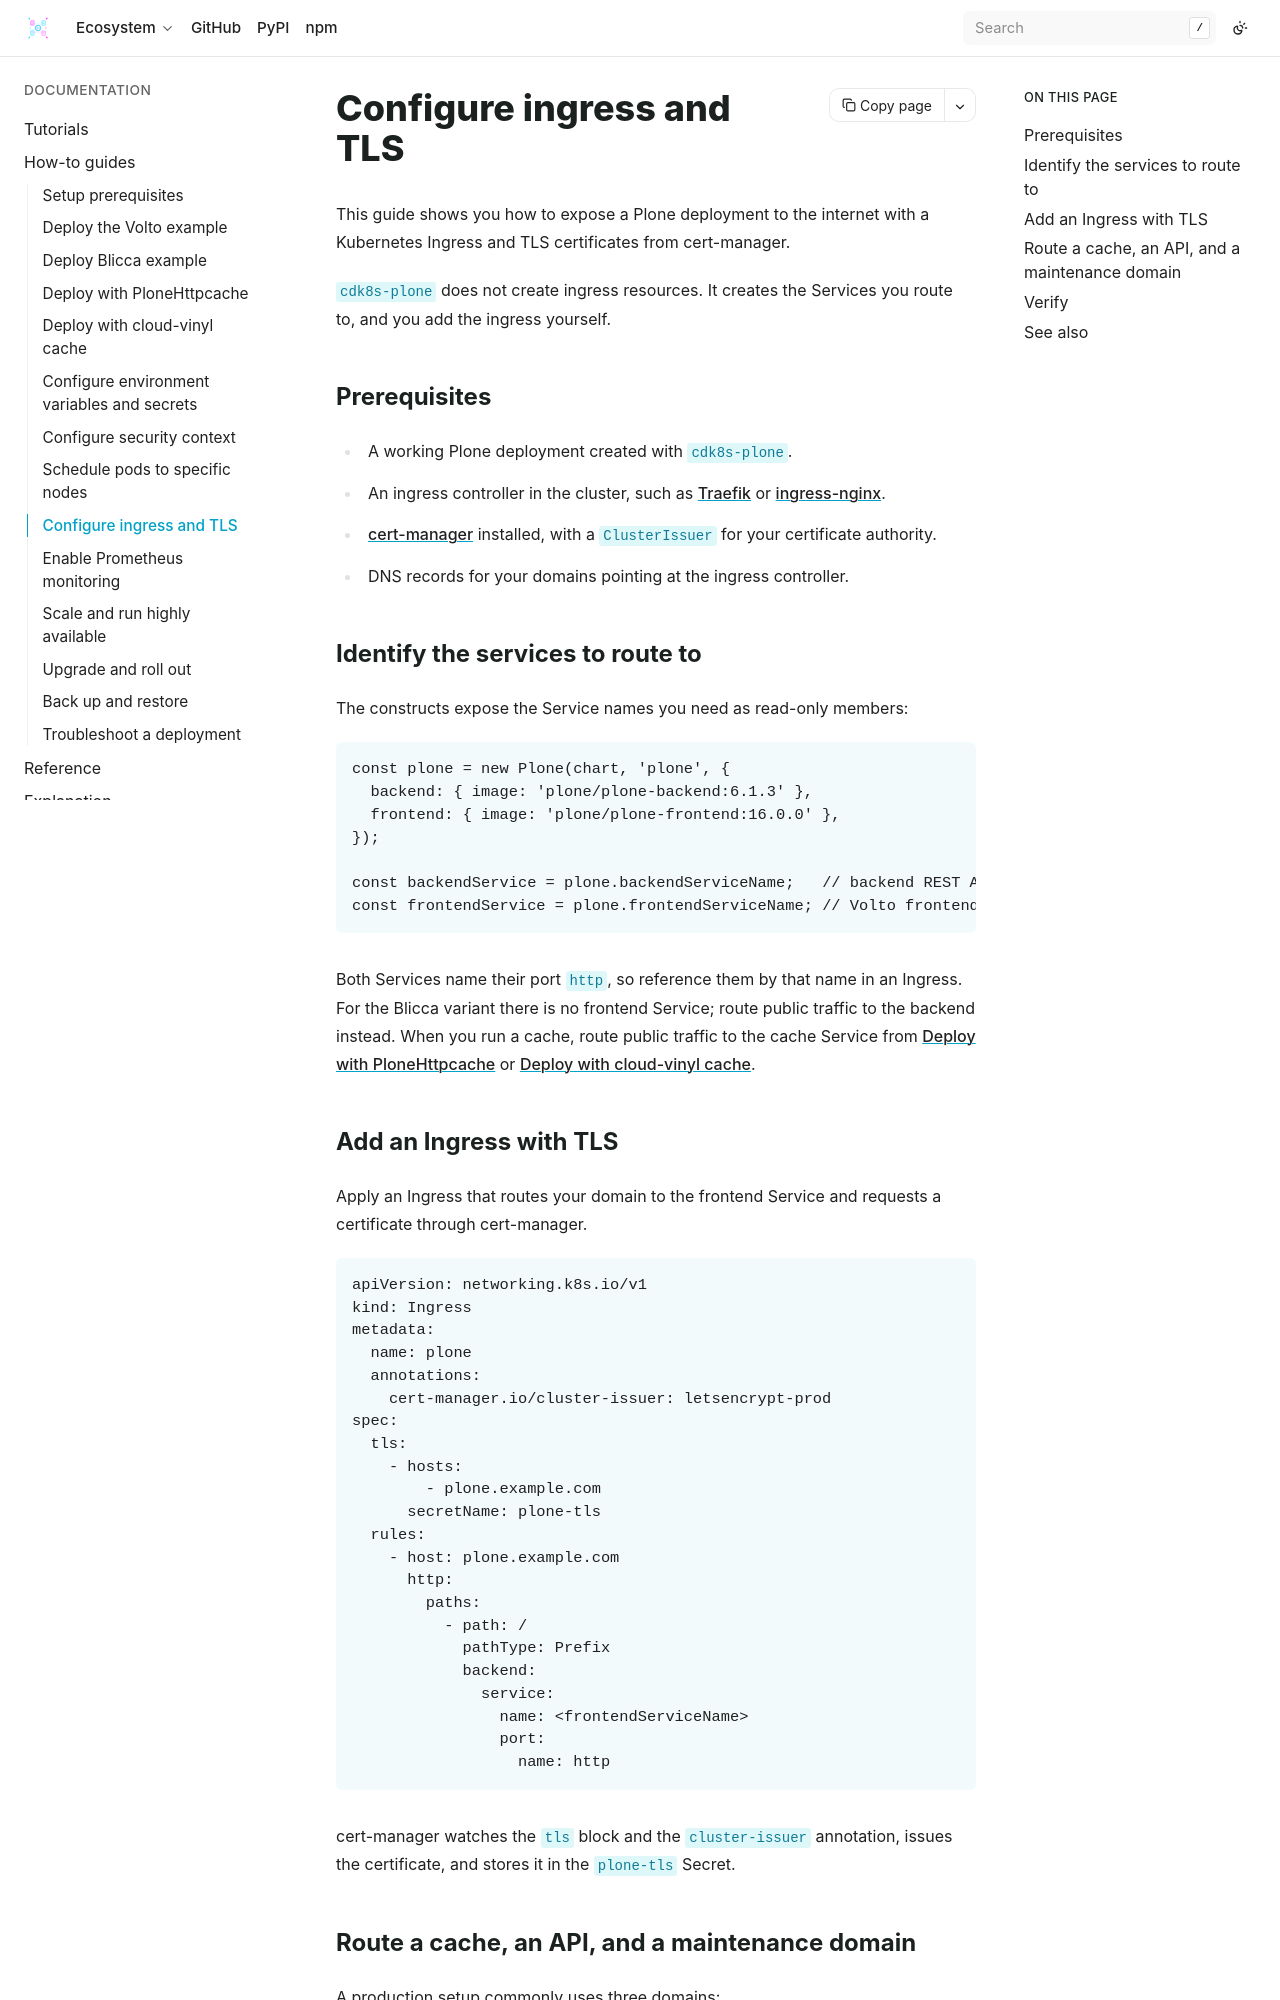

repository: bluedynamics/cdk8s-plone · page: how-to/configure-ingress-tls.html · generator: sphinx

---
myst:
  html_meta:
    "description": "Expose a cdk8s-plone deployment with a Kubernetes Ingress and TLS certificates from cert-manager."
    "property=og:description": "Expose a cdk8s-plone deployment with a Kubernetes Ingress and TLS certificates from cert-manager."
    "property=og:title": "Configure ingress and TLS"
    "keywords": "Plone, cdk8s, Kubernetes, ingress, TLS, cert-manager, Traefik, Volto"
---

# Configure ingress and TLS

This guide shows you how to expose a Plone deployment to the internet with a Kubernetes Ingress and TLS certificates from cert-manager.

`cdk8s-plone` does not create ingress resources.
It creates the Services you route to, and you add the ingress yourself.

## Prerequisites

- A working Plone deployment created with `cdk8s-plone`.
- An ingress controller in the cluster, such as [Traefik](https://doc.traefik.io/traefik/) or [ingress-nginx](https://kubernetes.github.io/ingress-nginx/).
- [cert-manager](https://cert-manager.io/) installed, with a `ClusterIssuer` for your certificate authority.
- DNS records for your domains pointing at the ingress controller.

## Identify the services to route to

The constructs expose the Service names you need as read-only members:

```typescript
const plone = new Plone(chart, 'plone', {
  backend: { image: 'plone/plone-backend:6.1.3' },
  frontend: { image: 'plone/plone-frontend:16.0.0' },
});

const backendService = plone.backendServiceName;   // backend REST API, port 8080
const frontendService = plone.frontendServiceName; // Volto frontend, port 3000 (Volto only)
```

Both Services name their port `http`, so reference them by that name in an Ingress.
For the Blicca variant there is no frontend Service; route public traffic to the backend instead.
When you run a cache, route public traffic to the cache Service from {doc}`/how-to/deploy-with-httpcache` or {doc}`/how-to/deploy-with-vinyl-cache`.
